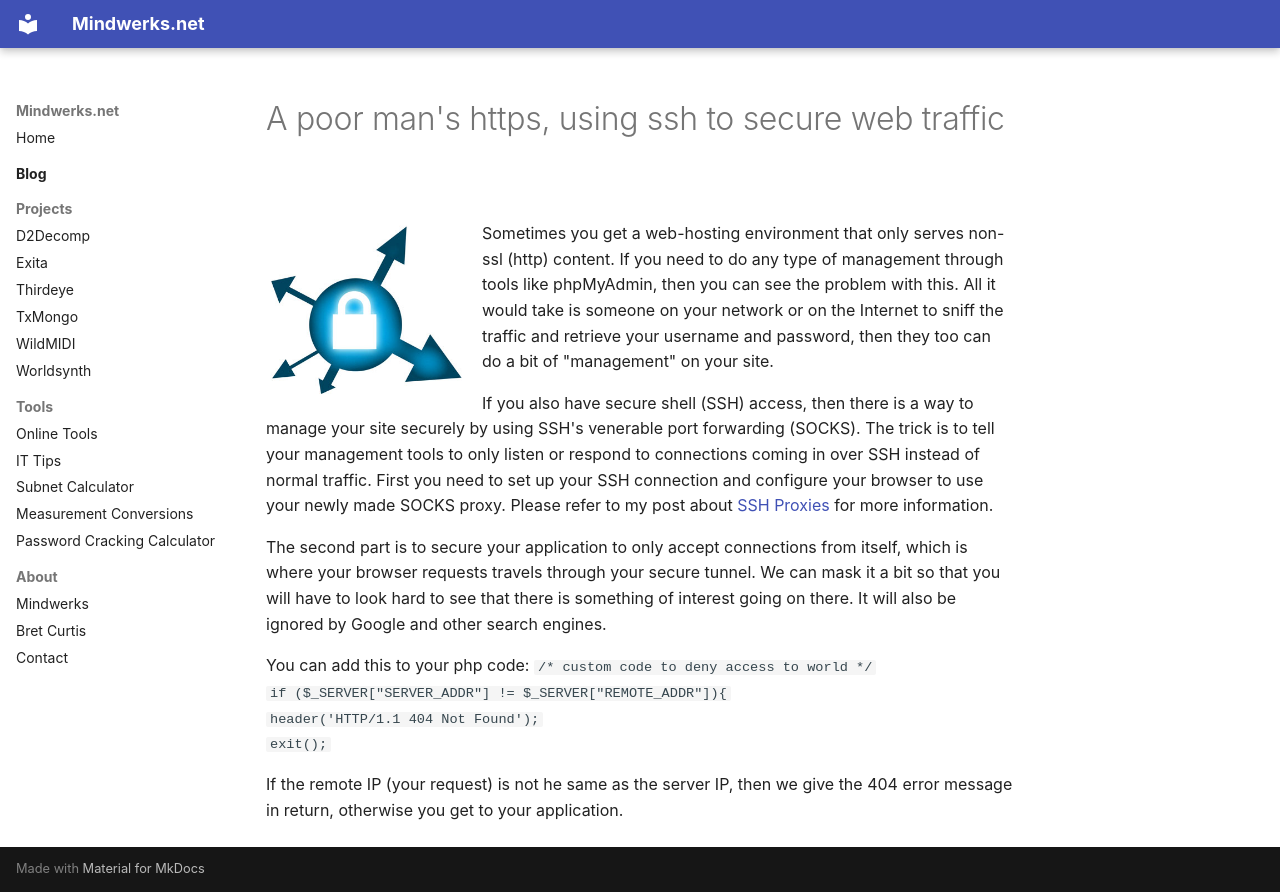

repository: psi29a/mindwerks.net · page: blog/posts/2011-12-15-a-poor-mans-https-using-ssh-to-secure-web-traffic/index.html · generator: mkdocs

---
date: 2011-12-15
categories:
  - Software
  - Networking
  - Linux
  - Security
tags:
  - ssh
  - proxy
  - SOCKS
  - https
  - ssl
  - Bret Curtis
---

# A poor man's https, using ssh to secure web traffic

![HTTPS_Everywhere_new_logo](../../assets/images/2011/12/HTTPS_Everywhere_new_logo.jpg){ align=left width="200" }

Sometimes you get a web-hosting environment that only serves non-ssl (http) content. If you need to do any type of management through tools like phpMyAdmin, then you can see the problem with this. All it would take is someone on your network or on the Internet to sniff the traffic and retrieve your username and password, then they too can do a bit of "management" on your site.

If you also have secure shell (SSH) access, then there is a way to manage your site securely by using SSH's venerable port forwarding (SOCKS). The trick is to tell your management tools to only listen or respond to connections coming in over SSH instead of normal traffic.
First you need to set up your SSH connection and configure your browser to use your newly made SOCKS proxy. Please refer to my post about [SSH Proxies](https://mindwerks.net/2011/12/ssh-as-a-socks-proxy/ "ssh as a socks proxy") for more information.

The second part is to secure your application to only accept connections from itself, which is where your browser requests travels through your secure tunnel. We can mask it a bit so that you will have to look hard to see that there is something of interest going on there. It will also be ignored by Google and other search engines.

You can add this to your php code:
`/* custom code to deny access to world */
if ($_SERVER["SERVER_ADDR"] != $_SERVER["REMOTE_ADDR"]){
header('HTTP/1.1 404 Not Found');
exit();`

If the remote IP (your request) is not he same as the server IP, then we give the 404 error message in return, otherwise you get to your application.
